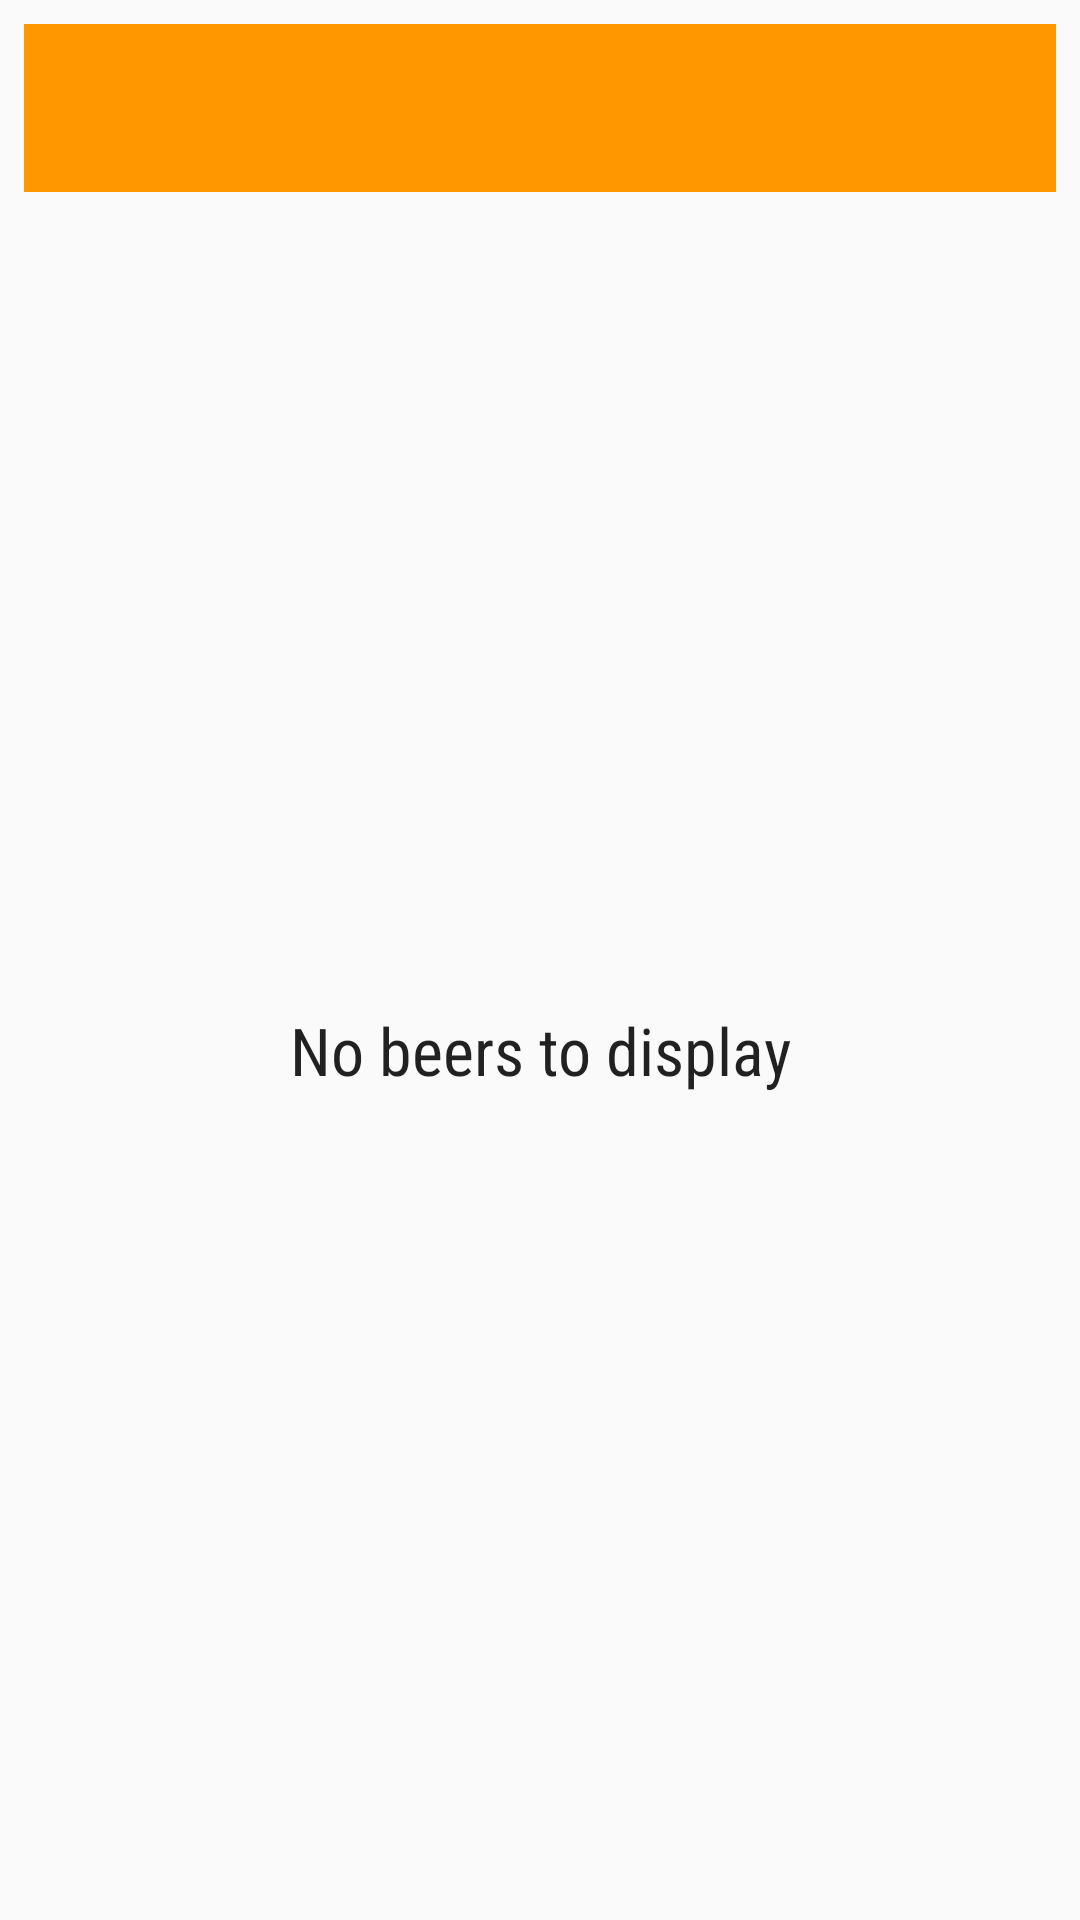

Produce the Android XML layout that renders to this screen, including the resource entries it uses.
<!-- AndroidManifest.xml: application theme AppTheme -->
<!-- res/layout/beer_list_widget.xml -->
<?xml version="1.0" encoding="utf-8"?>
<LinearLayout xmlns:android="http://schemas.android.com/apk/res/android"
    xmlns:tools="http://schemas.android.com/tools"
    android:orientation="vertical" android:layout_width="match_parent"
    android:layout_height="match_parent"
    android:padding="@dimen/widget_margin">

    <FrameLayout
        android:id="@+id/widget"
        android:layout_width="match_parent"
        android:layout_height="@dimen/abc_action_bar_default_height_material"
        android:layout_marginBottom="4dp"
        android:background="@color/colorPrimary">
        <ImageView
            android:layout_width="wrap_content"
            android:layout_height="wrap_content"
            android:contentDescription="@string/app_name"
            android:layout_gravity="center"
            android:src="@drawable/beer_logo"
            />
    </FrameLayout>
    <FrameLayout
        android:layout_width="match_parent"
        android:layout_height="0dp"
        android:layout_weight="1"
        >
        <ListView
            android:id="@+id/widget_list"
            android:layout_width="match_parent"
            android:layout_height="match_parent"
            android:divider="@null"
            android:dividerHeight="0dp"
            tools:listitem="@layout/beer_list_widget_item"/>
        <TextView
            android:id="@+id/widget_empty"
            android:layout_width="match_parent"
            android:layout_height="match_parent"
            android:gravity="center"
            android:fontFamily="sans-serif-condensed"
            android:textAppearance="?android:textAppearanceLarge"
            android:text="@string/empty_data"/>
    </FrameLayout>

</LinearLayout>
<!-- res/layout/beer_list_widget_item.xml (included above) -->
<?xml version="1.0" encoding="utf-8"?>
<FrameLayout xmlns:android="http://schemas.android.com/apk/res/android"
    android:id="@+id/widget_list_item"
    android:layout_width="match_parent"
    android:layout_height="wrap_content"
    android:background="@color/photo_placeholder"
    >

    <include layout="@layout/item_beer"/>

</FrameLayout>
<!-- res/layout/item_beer.xml (included above) -->
<?xml version="1.0" encoding="utf-8"?>
<LinearLayout xmlns:android="http://schemas.android.com/apk/res/android"
    android:layout_width="match_parent"
    android:layout_height="match_parent"
    android:orientation="horizontal">

    <ImageView
        android:id="@+id/thumbnail"
        android:layout_width="70dp"
        android:layout_height="70dp"
        android:layout_gravity="center"
        android:layout_marginBottom="@dimen/circle_image"
        android:layout_marginLeft="@dimen/card_margin_sides"
        android:layout_marginStart="@dimen/card_margin_sides"
        android:layout_marginTop="@dimen/circle_image"
        android:contentDescription="@string/beer_circle"
        android:scaleType="centerCrop" />

    <LinearLayout
        android:layout_width="0dp"
        android:layout_height="match_parent"
        android:layout_weight="1"
        android:orientation="vertical">

        <TextView
            android:id="@+id/beer_title"
            style="@style/TextAppearance.AppCompat.Subhead"
            android:layout_width="match_parent"
            android:layout_height="wrap_content"
            android:ellipsize="end"
            android:fontFamily="sans-serif"
            android:maxLines="4"
            android:paddingBottom="4dp"
            android:paddingLeft="16dp"
            android:paddingRight="16dp"
            android:paddingTop="16dp"
            android:textStyle="normal" />

        <TextView
            android:id="@+id/beer_origen"
            style="@style/TextAppearance.AppCompat.Body1"
            android:layout_width="match_parent"
            android:layout_height="wrap_content"
            android:ellipsize="end"
            android:fontFamily="sans-serif-condensed"
            android:maxLines="1"
            android:paddingBottom="16dp"
            android:paddingLeft="16dp"
            android:paddingRight="16dp"
            android:singleLine="true" />
    </LinearLayout>
</LinearLayout>
<!-- resources referenced by this layout -->
<resources>
  <color name="colorPrimary">#FF9800</color>
  <color name="photo_placeholder">#263238</color>
  <dimen name="card_margin_sides">8dp</dimen>
  <dimen name="circle_image">15dp</dimen>
  <dimen name="widget_margin">8dp</dimen>
  <string name="app_name">BeerRoute</string>
  <string name="beer_circle">Circle Photo</string>
  <string name="empty_data">No beers to display</string>
  <style name="AppTheme" parent="Theme.AppCompat.Light.DarkActionBar">
          
          <item name="colorPrimary">@color/colorPrimary</item>
          <item name="colorPrimaryDark">@color/colorPrimaryDark</item>
          <item name="colorAccent">@color/colorAccent</item>
      </style>
  <color name="colorPrimaryDark">#F57C00</color>
  <color name="colorAccent">#FF4081</color>
</resources>
